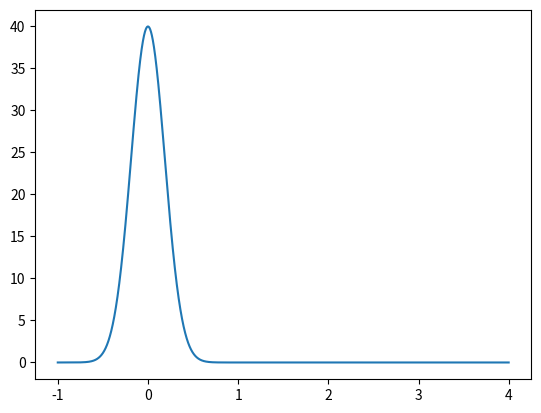

Write the Python code that produced this figure.
from scipy import signal
import matplotlib.pyplot as plt
import numpy as np

sample = 10000
t = np.linspace(-1, 4, sample, endpoint=False)
i, q, e = signal.gausspulse(t, fc=4, retquad=True, retenv=True)
y = 40 * e
print(len(y))
plt.plot(t, y)
plt.show()
